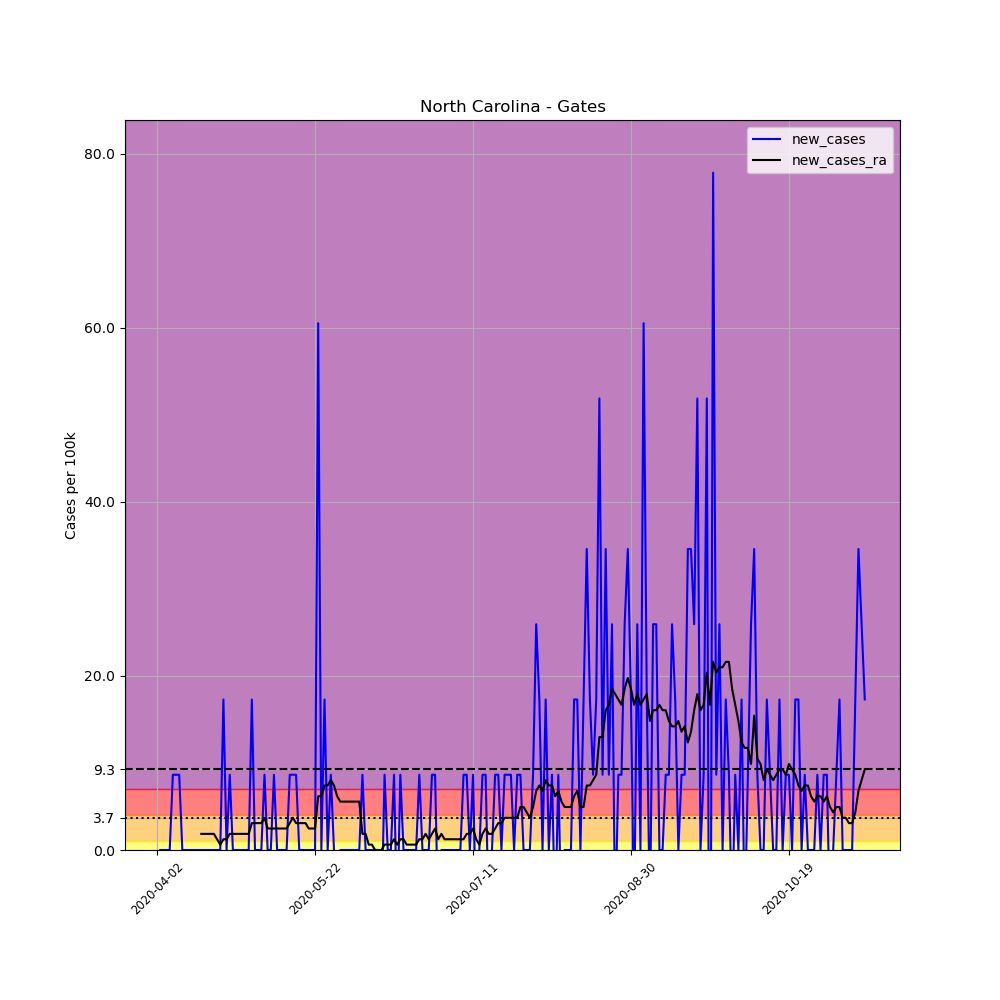

Data behind this chart, as committed beside it:
, date, county, state, fips, cases, deaths, COUNTY, STNAME, CTYNAME, POPESTIMATE2019, per_100k, new_cases, new_cases_ra
526532, 2020-04-02, Gates, North Carolina, 37073, 1, 0, 73, North Carolina, Gates, 11562, 8.649, , 
526533, 2020-04-03, Gates, North Carolina, 37073, 1, 0, 73, North Carolina, Gates, 11562, 8.649, 0.0, 
526534, 2020-04-04, Gates, North Carolina, 37073, 1, 0, 73, North Carolina, Gates, 11562, 8.649, 0.0, 
526535, 2020-04-05, Gates, North Carolina, 37073, 1, 0, 73, North Carolina, Gates, 11562, 8.649, 0.0, 
526536, 2020-04-06, Gates, North Carolina, 37073, 1, 0, 73, North Carolina, Gates, 11562, 8.649, 0.0, 
526537, 2020-04-07, Gates, North Carolina, 37073, 2, 0, 73, North Carolina, Gates, 11562, 17.3, 8.649, 
526538, 2020-04-08, Gates, North Carolina, 37073, 3, 0, 73, North Carolina, Gates, 11562, 25.95, 8.649, 
526539, 2020-04-09, Gates, North Carolina, 37073, 4, 0, 73, North Carolina, Gates, 11562, 34.6, 8.649, 
526540, 2020-04-10, Gates, North Carolina, 37073, 4, 0, 73, North Carolina, Gates, 11562, 34.6, 0.0, 
526541, 2020-04-11, Gates, North Carolina, 37073, 4, 0, 73, North Carolina, Gates, 11562, 34.6, 0.0, 
526542, 2020-04-12, Gates, North Carolina, 37073, 4, 0, 73, North Carolina, Gates, 11562, 34.6, 0.0, 
526543, 2020-04-13, Gates, North Carolina, 37073, 4, 0, 73, North Carolina, Gates, 11562, 34.6, 0.0, 
526544, 2020-04-14, Gates, North Carolina, 37073, 4, 0, 73, North Carolina, Gates, 11562, 34.6, 0.0, 
526545, 2020-04-15, Gates, North Carolina, 37073, 4, 0, 73, North Carolina, Gates, 11562, 34.6, 0.0, 
526546, 2020-04-16, Gates, North Carolina, 37073, 4, 0, 73, North Carolina, Gates, 11562, 34.6, 0.0, 1.853
526547, 2020-04-17, Gates, North Carolina, 37073, 4, 0, 73, North Carolina, Gates, 11562, 34.6, 0.0, 1.853
526548, 2020-04-18, Gates, North Carolina, 37073, 4, 0, 73, North Carolina, Gates, 11562, 34.6, 0.0, 1.853
526549, 2020-04-19, Gates, North Carolina, 37073, 4, 0, 73, North Carolina, Gates, 11562, 34.6, 0.0, 1.853
526550, 2020-04-20, Gates, North Carolina, 37073, 4, 0, 73, North Carolina, Gates, 11562, 34.6, 0.0, 1.853
526551, 2020-04-21, Gates, North Carolina, 37073, 4, 0, 73, North Carolina, Gates, 11562, 34.6, 0.0, 1.236
526552, 2020-04-22, Gates, North Carolina, 37073, 4, 0, 73, North Carolina, Gates, 11562, 34.6, 0.0, 0.6178
526553, 2020-04-23, Gates, North Carolina, 37073, 6, 0, 73, North Carolina, Gates, 11562, 51.89, 17.3, 1.236
526554, 2020-04-24, Gates, North Carolina, 37073, 6, 0, 73, North Carolina, Gates, 11562, 51.89, 0.0, 1.236
526555, 2020-04-25, Gates, North Carolina, 37073, 7, 0, 73, North Carolina, Gates, 11562, 60.54, 8.649, 1.853
526556, 2020-04-26, Gates, North Carolina, 37073, 7, 0, 73, North Carolina, Gates, 11562, 60.54, 0.0, 1.853
526557, 2020-04-27, Gates, North Carolina, 37073, 7, 0, 73, North Carolina, Gates, 11562, 60.54, 0.0, 1.853
526558, 2020-04-28, Gates, North Carolina, 37073, 7, 0, 73, North Carolina, Gates, 11562, 60.54, 0.0, 1.853
526559, 2020-04-29, Gates, North Carolina, 37073, 7, 0, 73, North Carolina, Gates, 11562, 60.54, 0.0, 1.853
526560, 2020-04-30, Gates, North Carolina, 37073, 7, 0, 73, North Carolina, Gates, 11562, 60.54, 0.0, 1.853
526561, 2020-05-01, Gates, North Carolina, 37073, 7, 0, 73, North Carolina, Gates, 11562, 60.54, 0.0, 1.853
526562, 2020-05-02, Gates, North Carolina, 37073, 9, 0, 73, North Carolina, Gates, 11562, 77.84, 17.3, 3.089
526563, 2020-05-03, Gates, North Carolina, 37073, 9, 0, 73, North Carolina, Gates, 11562, 77.84, 0.0, 3.089
526564, 2020-05-04, Gates, North Carolina, 37073, 9, 0, 73, North Carolina, Gates, 11562, 77.84, 0.0, 3.089
526565, 2020-05-05, Gates, North Carolina, 37073, 9, 0, 73, North Carolina, Gates, 11562, 77.84, 0.0, 3.089
526566, 2020-05-06, Gates, North Carolina, 37073, 10, 0, 73, North Carolina, Gates, 11562, 86.49, 8.649, 3.707
526567, 2020-05-07, Gates, North Carolina, 37073, 10, 0, 73, North Carolina, Gates, 11562, 86.49, 0.0, 2.471
526568, 2020-05-08, Gates, North Carolina, 37073, 10, 0, 73, North Carolina, Gates, 11562, 86.49, 0.0, 2.471
526569, 2020-05-09, Gates, North Carolina, 37073, 11, 0, 73, North Carolina, Gates, 11562, 95.14, 8.649, 2.471
526570, 2020-05-10, Gates, North Carolina, 37073, 11, 0, 73, North Carolina, Gates, 11562, 95.14, 0.0, 2.471
526571, 2020-05-11, Gates, North Carolina, 37073, 11, 0, 73, North Carolina, Gates, 11562, 95.14, 0.0, 2.471
526572, 2020-05-12, Gates, North Carolina, 37073, 11, 0, 73, North Carolina, Gates, 11562, 95.14, 0.0, 2.471
526573, 2020-05-13, Gates, North Carolina, 37073, 11, 0, 73, North Carolina, Gates, 11562, 95.14, 0.0, 2.471
526574, 2020-05-14, Gates, North Carolina, 37073, 12, 0, 73, North Carolina, Gates, 11562, 103.8, 8.649, 3.089
526575, 2020-05-15, Gates, North Carolina, 37073, 13, 0, 73, North Carolina, Gates, 11562, 112.4, 8.649, 3.707
526576, 2020-05-16, Gates, North Carolina, 37073, 14, 0, 73, North Carolina, Gates, 11562, 121.1, 8.649, 3.089
526577, 2020-05-17, Gates, North Carolina, 37073, 14, 0, 73, North Carolina, Gates, 11562, 121.1, 0.0, 3.089
526578, 2020-05-18, Gates, North Carolina, 37073, 14, 0, 73, North Carolina, Gates, 11562, 121.1, 0.0, 3.089
526579, 2020-05-19, Gates, North Carolina, 37073, 14, 0, 73, North Carolina, Gates, 11562, 121.1, 0.0, 3.089
526580, 2020-05-20, Gates, North Carolina, 37073, 14, 0, 73, North Carolina, Gates, 11562, 121.1, 0.0, 2.471
526581, 2020-05-21, Gates, North Carolina, 37073, 14, 0, 73, North Carolina, Gates, 11562, 121.1, 0.0, 2.471
526582, 2020-05-22, Gates, North Carolina, 37073, 14, 1, 73, North Carolina, Gates, 11562, 121.1, 0.0, 2.471
526583, 2020-05-23, Gates, North Carolina, 37073, 21, 1, 73, North Carolina, Gates, 11562, 181.6, 60.54, 6.178
526584, 2020-05-24, Gates, North Carolina, 37073, 21, 1, 73, North Carolina, Gates, 11562, 181.6, 0.0, 6.178
526585, 2020-05-25, Gates, North Carolina, 37073, 23, 1, 73, North Carolina, Gates, 11562, 198.9, 17.3, 7.413
526586, 2020-05-26, Gates, North Carolina, 37073, 23, 1, 73, North Carolina, Gates, 11562, 198.9, 0.0, 7.413
526587, 2020-05-27, Gates, North Carolina, 37073, 24, 1, 73, North Carolina, Gates, 11562, 207.6, 8.649, 8.031
526588, 2020-05-28, Gates, North Carolina, 37073, 24, 1, 73, North Carolina, Gates, 11562, 207.6, 0.0, 7.413
526589, 2020-05-29, Gates, North Carolina, 37073, 23, 1, 73, North Carolina, Gates, 11562, 198.9, -8.649, 6.178
526590, 2020-05-30, Gates, North Carolina, 37073, 23, 1, 73, North Carolina, Gates, 11562, 198.9, 0.0, 5.56
526591, 2020-05-31, Gates, North Carolina, 37073, 23, 1, 73, North Carolina, Gates, 11562, 198.9, 0.0, 5.56
... 165 more rows
